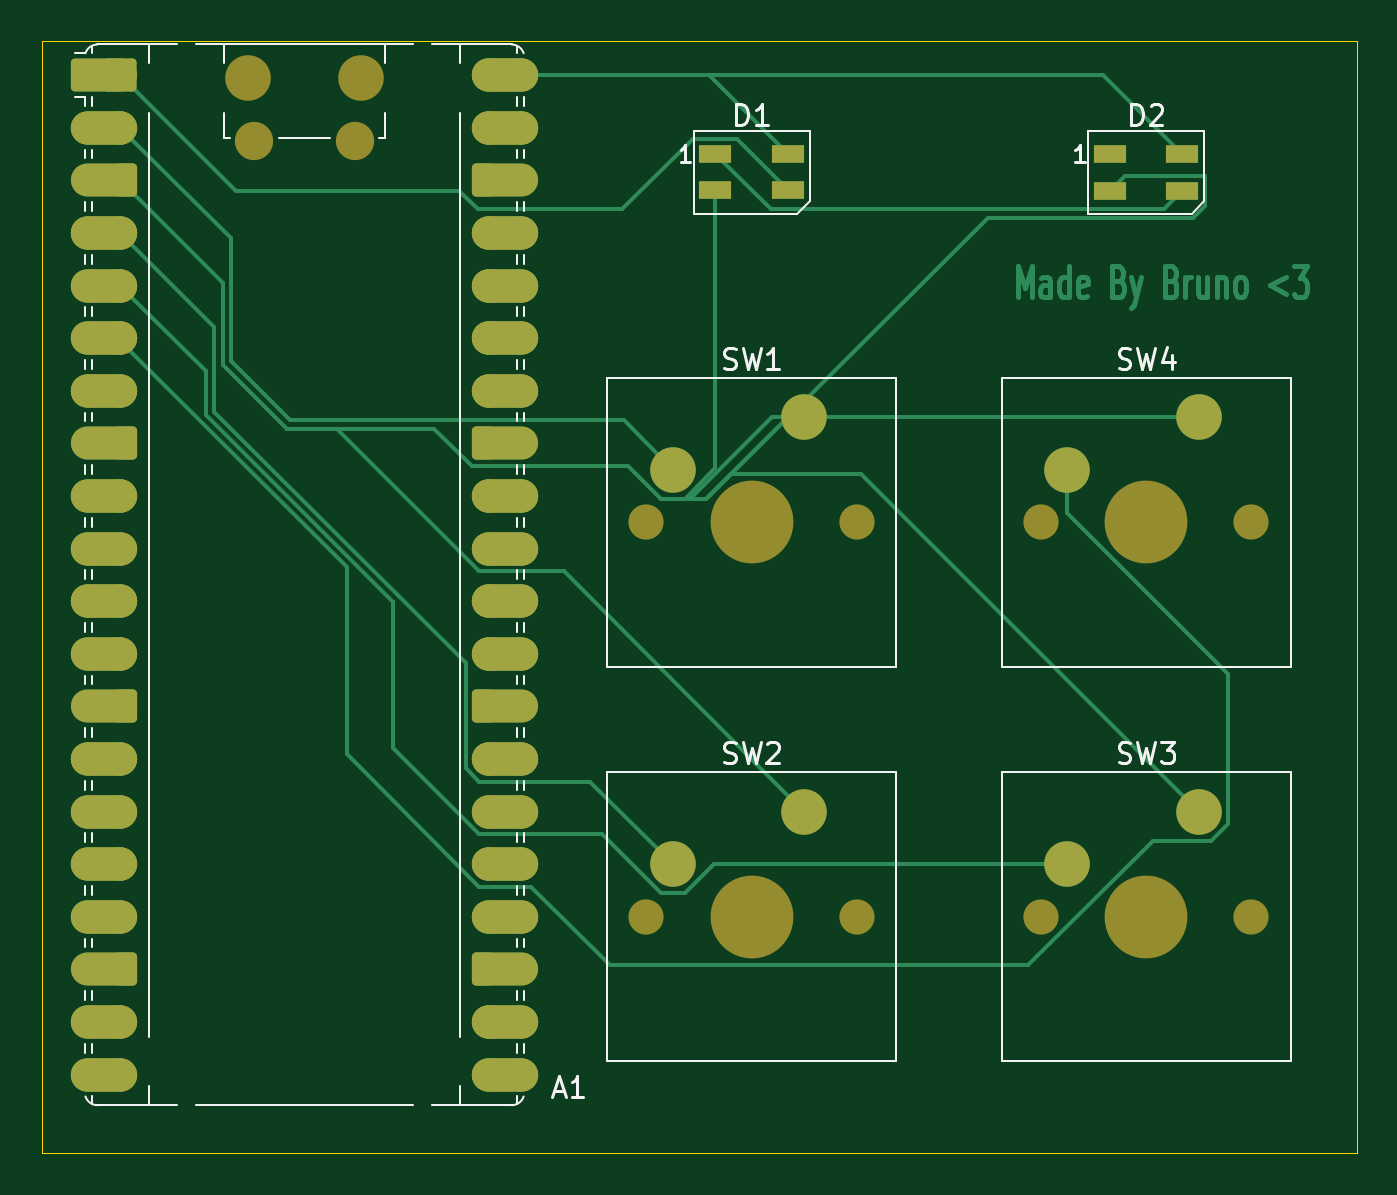
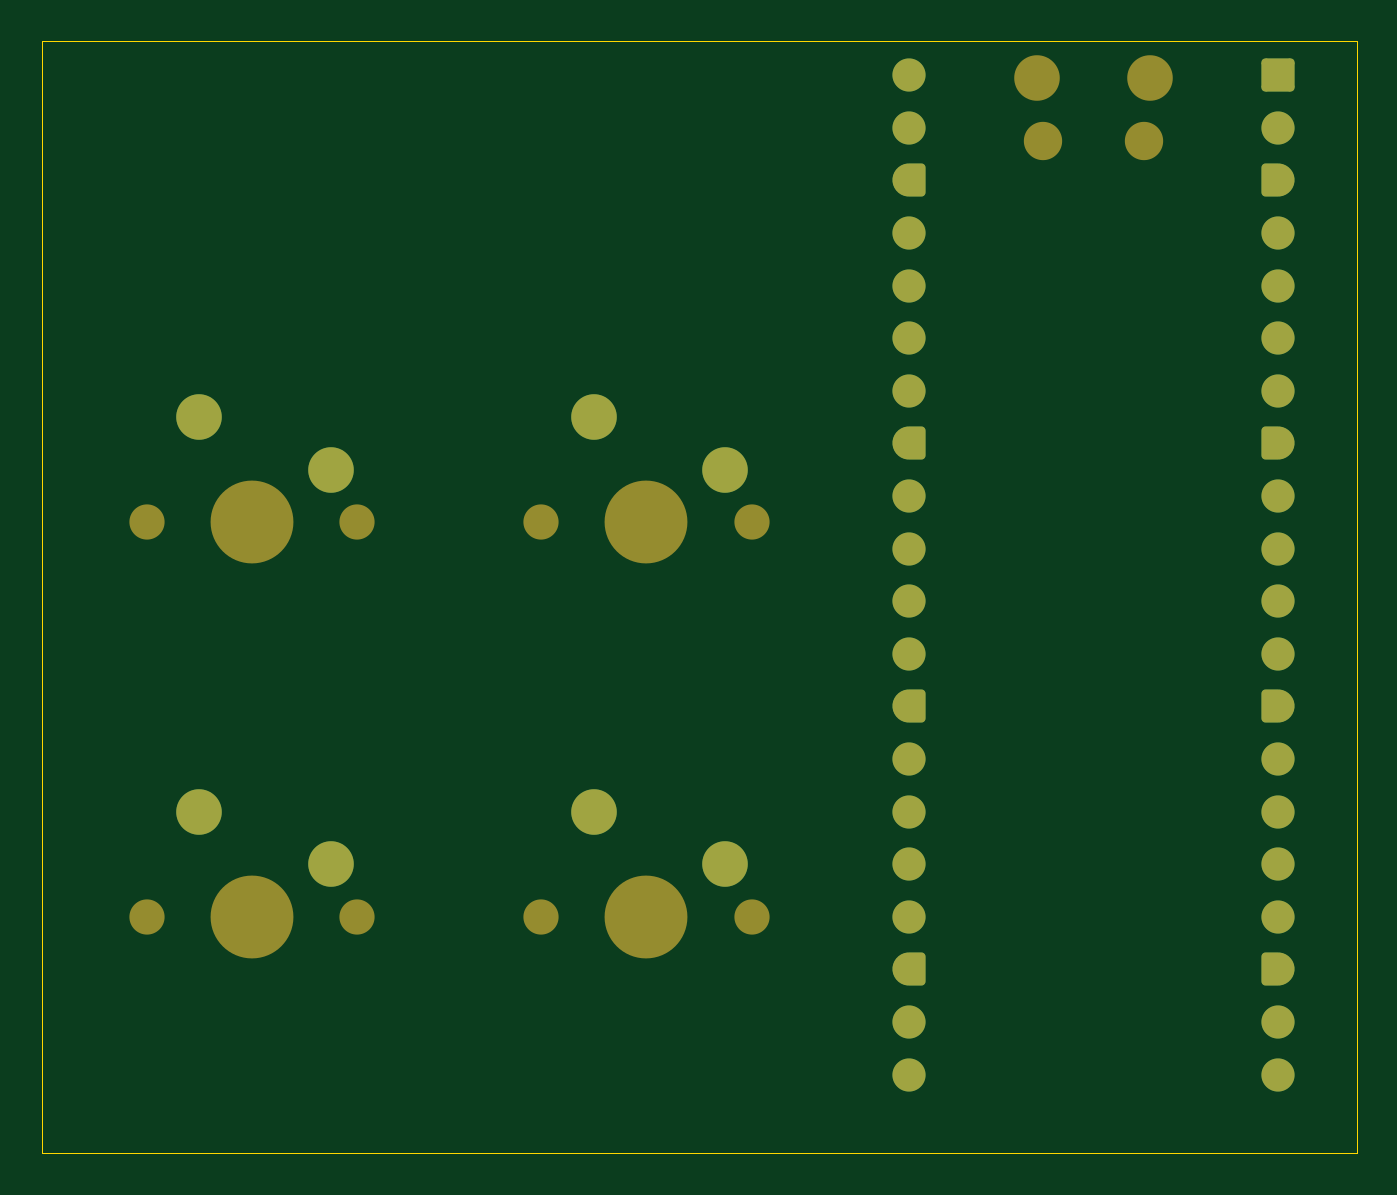
Circuit board: 9 layer files. Board 63.5 x 53.7 mm.
- bottom_copper: makropad-B_Cu.gbr (6869 bytes)
- bottom_mask: makropad-B_Mask.gbr (4773 bytes)
- paste: makropad-B_Paste.gbr (468 bytes)
- bottom_silk: makropad-B_Silkscreen.gbr (469 bytes)
- outline: makropad-Edge_Cuts.gbr (631 bytes)
- top_copper: makropad-F_Cu.gbr (21989 bytes)
- top_mask: makropad-F_Mask.gbr (8128 bytes)
- paste: makropad-F_Paste.gbr (749 bytes)
- top_silk: makropad-F_Silkscreen.gbr (17221 bytes)

=== bottom_copper: makropad-B_Cu.gbr (6869 bytes, source omitted) ===
=== bottom_mask: makropad-B_Mask.gbr (4773 bytes, source withheld) ===
=== paste: makropad-B_Paste.gbr ===
%TF.GenerationSoftware,KiCad,Pcbnew,10.0.6*%
%TF.CreationDate,2026-09-30T13:52:43+02:00*%
%TF.ProjectId,makropad,6d616b72-6f70-4616-942e-6b696361645f,rev?*%
%TF.SameCoordinates,Original*%
%TF.FileFunction,Paste,Bot*%
%TF.FilePolarity,Positive*%
%FSLAX46Y46*%
G04 Gerber Fmt 4.6, Leading zero omitted, Abs format (unit mm)*
G04 Created by KiCad (PCBNEW 10.0.6) date 2026-09-30 13:52:43*
%MOMM*%
%LPD*%
G01*
G04 APERTURE LIST*
G04 APERTURE END LIST*
M02*

=== bottom_silk: makropad-B_Silkscreen.gbr ===
%TF.GenerationSoftware,KiCad,Pcbnew,10.0.6*%
%TF.CreationDate,2026-09-30T13:52:43+02:00*%
%TF.ProjectId,makropad,6d616b72-6f70-4616-942e-6b696361645f,rev?*%
%TF.SameCoordinates,Original*%
%TF.FileFunction,Legend,Bot*%
%TF.FilePolarity,Positive*%
%FSLAX46Y46*%
G04 Gerber Fmt 4.6, Leading zero omitted, Abs format (unit mm)*
G04 Created by KiCad (PCBNEW 10.0.6) date 2026-09-30 13:52:43*
%MOMM*%
%LPD*%
G01*
G04 APERTURE LIST*
G04 APERTURE END LIST*
M02*

=== outline: makropad-Edge_Cuts.gbr ===
%TF.GenerationSoftware,KiCad,Pcbnew,10.0.6*%
%TF.CreationDate,2026-09-30T13:52:43+02:00*%
%TF.ProjectId,makropad,6d616b72-6f70-4616-942e-6b696361645f,rev?*%
%TF.SameCoordinates,Original*%
%TF.FileFunction,Profile,NP*%
%FSLAX46Y46*%
G04 Gerber Fmt 4.6, Leading zero omitted, Abs format (unit mm)*
G04 Created by KiCad (PCBNEW 10.0.6) date 2026-09-30 13:52:43*
%MOMM*%
%LPD*%
G01*
G04 APERTURE LIST*
%TA.AperFunction,Profile*%
%ADD10C,0.050000*%
%TD*%
G04 APERTURE END LIST*
D10*
X170180000Y-45339000D02*
X233680000Y-45339000D01*
X233680000Y-99060000D01*
X170180000Y-99060000D01*
X170180000Y-45339000D01*
M02*

=== top_copper: makropad-F_Cu.gbr (21989 bytes, source omitted) ===
=== top_mask: makropad-F_Mask.gbr (8128 bytes, source omitted) ===
=== paste: makropad-F_Paste.gbr ===
%TF.GenerationSoftware,KiCad,Pcbnew,10.0.6*%
%TF.CreationDate,2026-09-30T13:52:43+02:00*%
%TF.ProjectId,makropad,6d616b72-6f70-4616-942e-6b696361645f,rev?*%
%TF.SameCoordinates,Original*%
%TF.FileFunction,Paste,Top*%
%TF.FilePolarity,Positive*%
%FSLAX46Y46*%
G04 Gerber Fmt 4.6, Leading zero omitted, Abs format (unit mm)*
G04 Created by KiCad (PCBNEW 10.0.6) date 2026-09-30 13:52:43*
%MOMM*%
%LPD*%
G01*
G04 APERTURE LIST*
%ADD10R,1.600000X0.850000*%
G04 APERTURE END LIST*
D10*
%TO.C,D1*%
X202720000Y-50800000D03*
X202720000Y-52550000D03*
X206220000Y-52550000D03*
X206220000Y-50800000D03*
%TD*%
%TO.C,D2*%
X221770000Y-50814000D03*
X221770000Y-52564000D03*
X225270000Y-52564000D03*
X225270000Y-50814000D03*
%TD*%
M02*

=== top_silk: makropad-F_Silkscreen.gbr (17221 bytes, source omitted) ===
